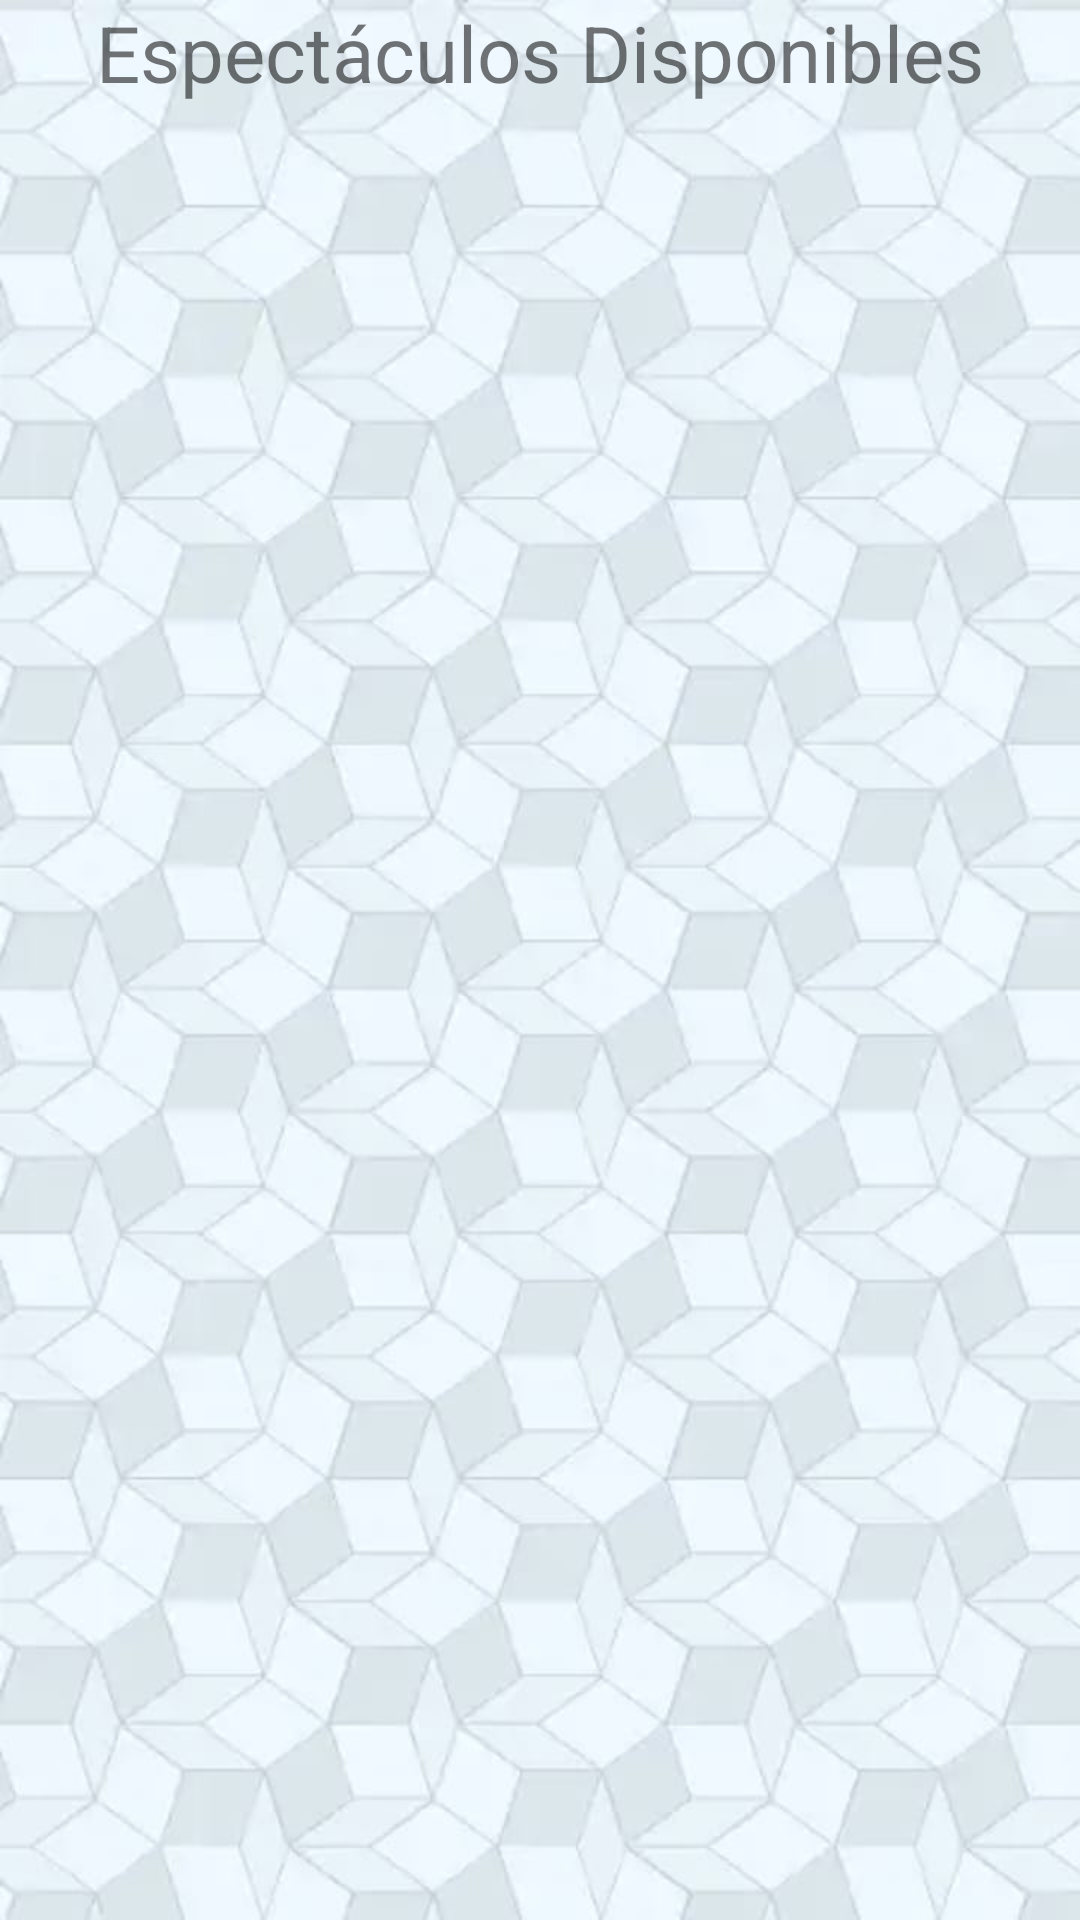

Android layout source for this screen:
<!-- AndroidManifest.xml: application theme AppTheme -->
<!-- res/layout/activity_ver_espectaculos__ver_listado_de_espectaculos.xml -->
<?xml version="1.0" encoding="utf-8"?>
<LinearLayout xmlns:android="http://schemas.android.com/apk/res/android"
    xmlns:app="http://schemas.android.com/apk/res-auto"
    xmlns:tools="http://schemas.android.com/tools"
    android:layout_width="match_parent"
    android:layout_height="match_parent"
    android:orientation="vertical"
    android:layout_margin="16dp"
    tools:context=".VerEspectaculos_VerFunciones">

    <TextView
        android:id="@+id/textView"
        style="@style/Titulo"
        android:text="Espectáculos Disponibles"
        />

    <ListView
        android:id="@+id/listView"
        style="@style/Lista"
        />
</LinearLayout>
<!-- resources referenced by this layout -->
<resources>
  <style name="Lista">
          <item name="android:layout_width">match_parent</item>
          <item name="android:layout_height">0dp</item>
          <item name="android:layout_weight">9</item>
      </style>
  <style name="Titulo">
          <item name="android:textSize">26dp</item>
          <item name="android:textAlignment">center</item>
          <item name="android:layout_width">match_parent</item>
          <item name="android:layout_height">0dp</item>
          <item name="android:layout_weight">1</item>
      </style>
  <style name="AppTheme" parent="@style/Theme.AppCompat.Light.DarkActionBar">
          
          <item name="colorPrimary">@color/colorPrimary</item>
          <item name="android:windowBackground">@drawable/background2</item>
      </style>
  <color name="colorPrimary">#000000</color>
  <!-- drawable background2: jpeg bitmap (drawable, 50268 bytes) -->
</resources>
